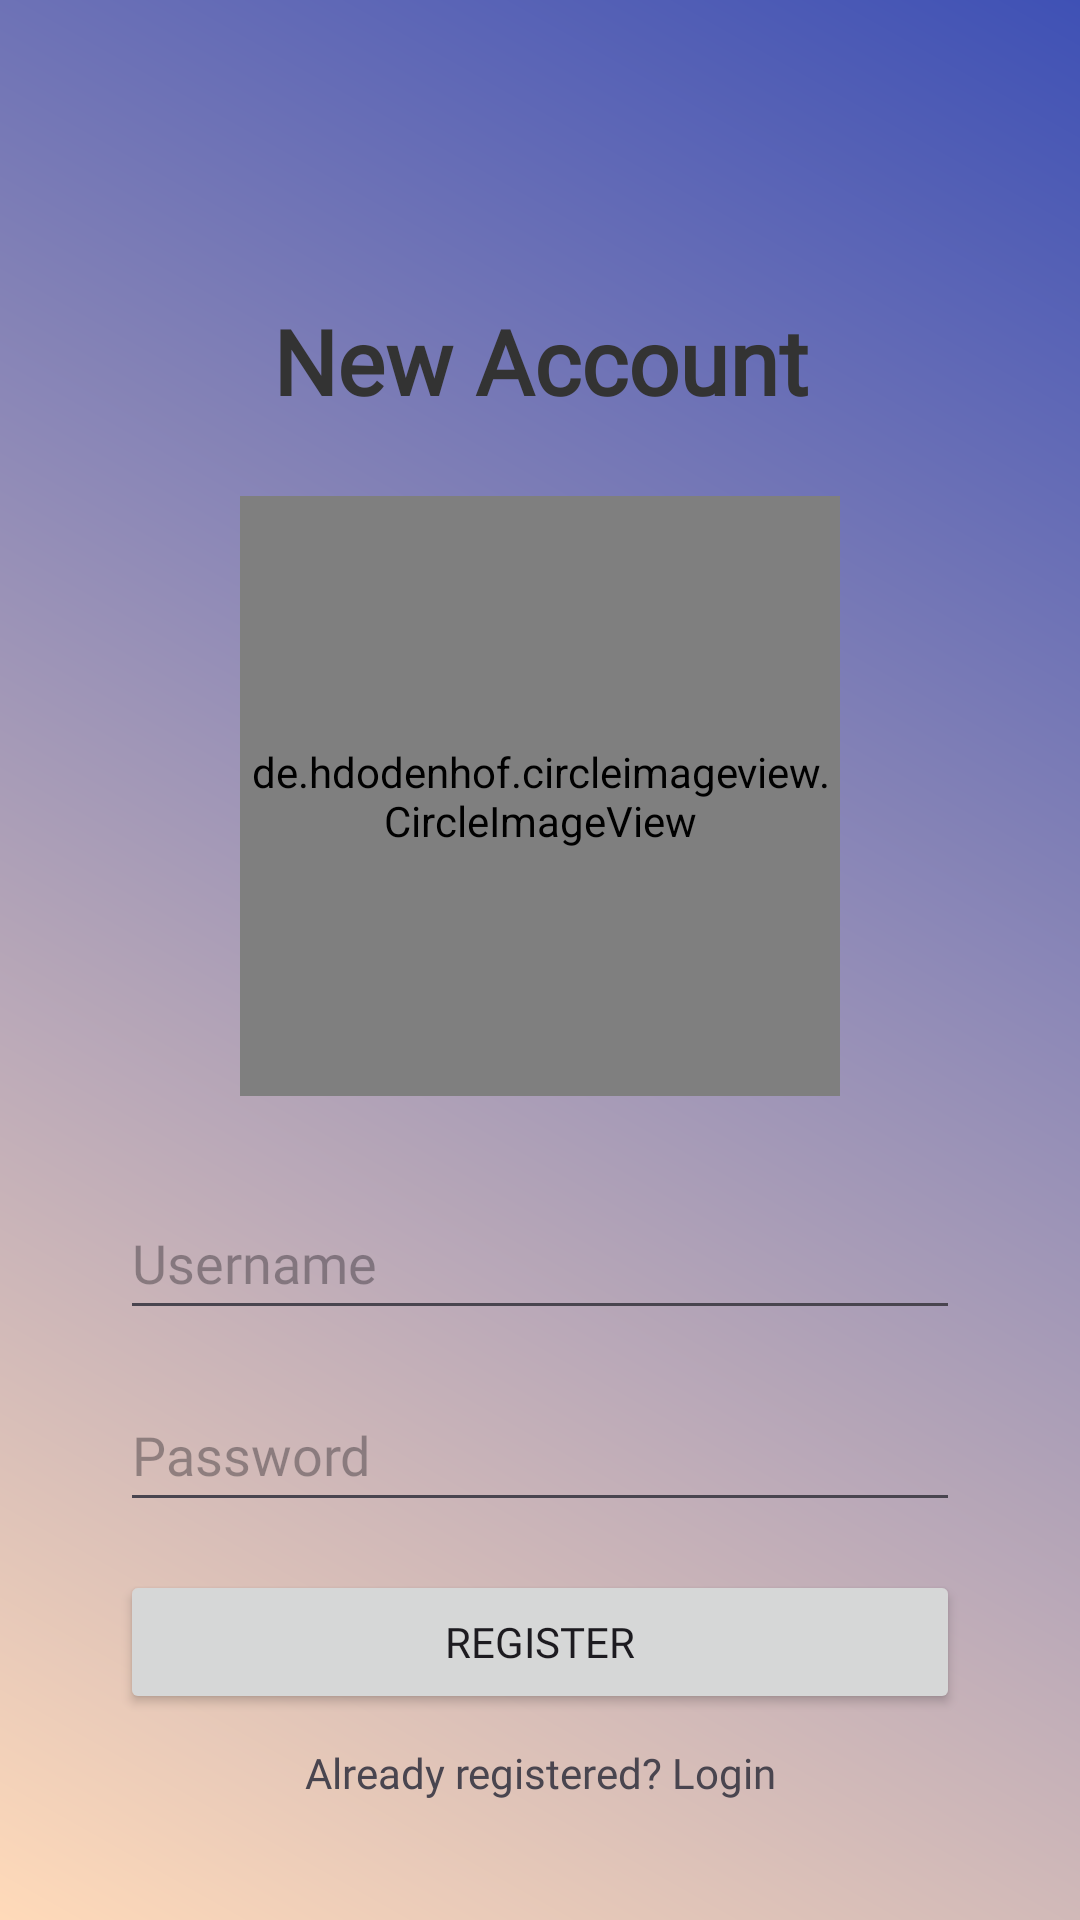

Layout XML and referenced resources for this Android screen:
<!-- AndroidManifest.xml: application theme Theme.ProjectPBP -->
<!-- res/layout/activity_register.xml -->
<?xml version="1.0" encoding="utf-8"?>
<ScrollView
    xmlns:android="http://schemas.android.com/apk/res/android"
    xmlns:app="http://schemas.android.com/apk/res-auto"
    xmlns:tools="http://schemas.android.com/tools"
    android:layout_width="match_parent"
    android:layout_height="match_parent"
    android:background="@drawable/gradient_bg"
    tools:context=".Activity.RegisterActivity">



    <androidx.constraintlayout.widget.ConstraintLayout
        android:layout_width="match_parent"
        android:layout_height="wrap_content"
        android:layout_marginTop="100dp"
        android:paddingHorizontal="40dp">

        <TextView
            android:id="@+id/textView"
            android:layout_width="match_parent"
            android:layout_height="wrap_content"
            android:gravity="center"
            android:text="New Account"
            android:fontFamily="@font/playfairdisplay_medium"
            android:textStyle="bold"
            android:textSize="30dp"
            android:textColor="#333333"
            app:layout_constraintEnd_toEndOf="parent"
            app:layout_constraintStart_toStartOf="parent"
            app:layout_constraintTop_toTopOf="parent"/>

        <de.hdodenhof.circleimageview.CircleImageView
            android:id="@+id/imageViewLogo"
            android:layout_width="200dp"
            android:layout_height="200dp"
            android:src="@drawable/login_food"
            android:layout_marginTop="25dp"
            app:layout_constraintTop_toBottomOf="@+id/textView"
            app:layout_constraintEnd_toEndOf="parent"
            app:layout_constraintStart_toStartOf="parent"
            app:layout_constraintBottom_toTopOf="@+id/editTextUsername" />


        <EditText
            android:id="@+id/editTextUsername"
            android:layout_width="0dp"
            android:layout_height="wrap_content"
            android:layout_marginTop="30dp"
            android:hint="Username"
            android:fontFamily="@font/playfairdisplay_medium"
            android:inputType="text"
            android:minHeight="48dp"
            android:drawableStart="@drawable/baseline_person_24"
            app:layout_constraintEnd_toEndOf="parent"
            app:layout_constraintStart_toStartOf="parent"
            app:layout_constraintTop_toBottomOf="@+id/imageViewLogo" />

        <EditText
            android:id="@+id/editTextPassword"
            android:layout_width="0dp"
            android:layout_height="wrap_content"
            android:layout_marginTop="16dp"
            android:hint="Password"
            android:fontFamily="@font/playfairdisplay_medium"
            android:inputType="textPassword"
            android:minHeight="48dp"
            android:drawableStart="@drawable/baseline_lock_24"
            app:layout_constraintEnd_toEndOf="parent"
            app:layout_constraintStart_toStartOf="parent"
            app:layout_constraintTop_toBottomOf="@+id/editTextUsername" />

        <Button
            android:id="@+id/buttonRegister"
            android:layout_width="0dp"
            android:layout_height="wrap_content"
            android:layout_marginTop="16dp"
            android:text="Register"
            android:fontFamily="@font/mouldy_cheese"
            app:layout_constraintEnd_toEndOf="parent"
            app:layout_constraintStart_toStartOf="parent"
            app:layout_constraintTop_toBottomOf="@+id/editTextPassword" />

        <TextView
            android:id="@+id/loginRedirect"
            android:layout_width="match_parent"
            android:layout_height="wrap_content"
            android:text = "Already registered? Login"
            android:fontFamily="@font/playfairdisplay_medium"
            android:gravity="center"
            android:layout_marginTop="10dp"
            app:layout_constraintEnd_toEndOf="parent"
            app:layout_constraintStart_toStartOf="parent"
            app:layout_constraintTop_toBottomOf="@+id/buttonRegister"/>

    </androidx.constraintlayout.widget.ConstraintLayout>


</ScrollView>
<!-- resources referenced by this layout -->
<resources>
  <!-- drawable gradient_bg (drawable) -->
  <?xml version="1.0" encoding="utf-8"?>
  <shape xmlns:android="http://schemas.android.com/apk/res/android">
      <gradient
          android:startColor="#FFDAB9"
          android:endColor="#3F51B5"
          android:angle="45"/>
  
  </shape>
  <style name="Theme.ProjectPBP" parent="Base.Theme.ProjectPBP" />
  <style name="Base.Theme.ProjectPBP" parent="Theme.Material3.DayNight.NoActionBar">
          
          
      </style>
</resources>
